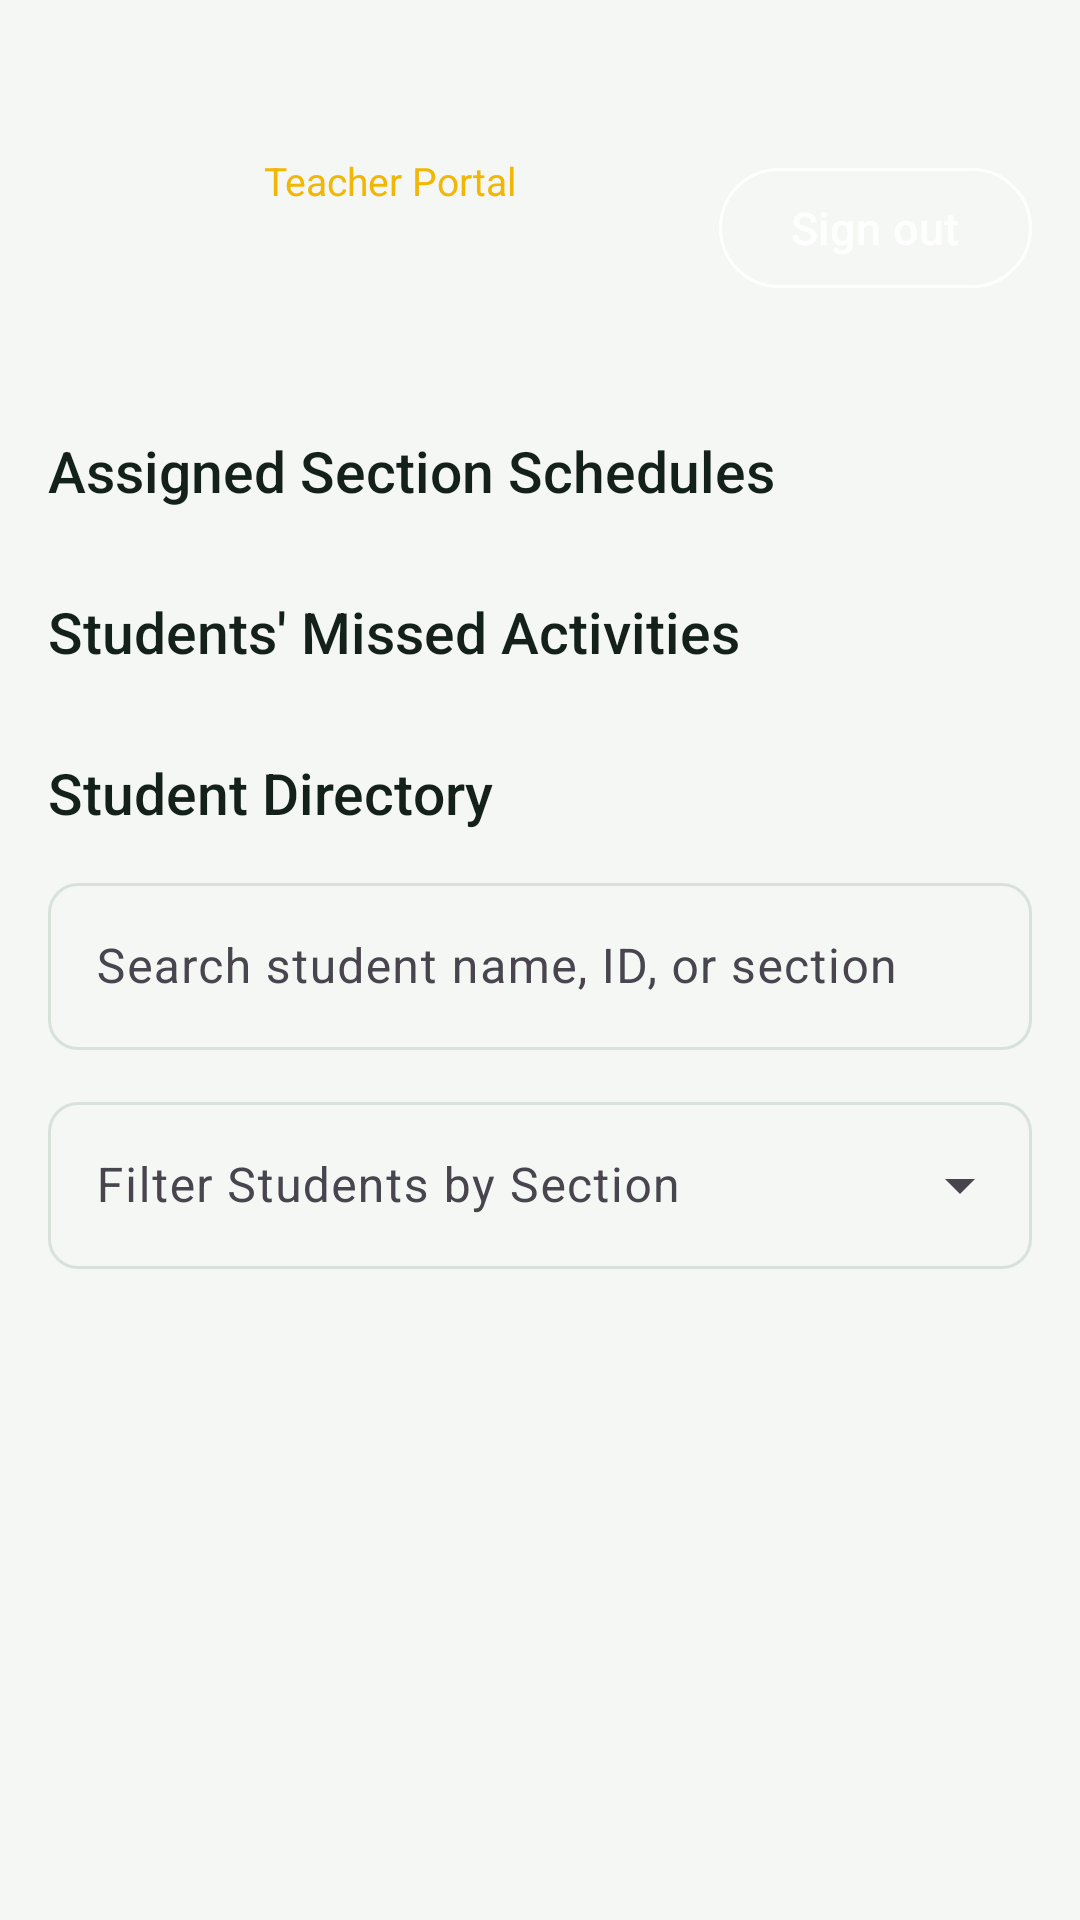

Layout XML and referenced resources for this Android screen:
<!-- AndroidManifest.xml: application theme Theme.BPC -->
<!-- res/layout/activity_teacher.xml -->
<?xml version="1.0" encoding="utf-8"?>
<LinearLayout xmlns:android="http://schemas.android.com/apk/res/android"
    xmlns:app="http://schemas.android.com/apk/res-auto"
    android:layout_width="match_parent"
    android:layout_height="match_parent"
    android:background="@color/surface"
    android:orientation="vertical">

    <LinearLayout
        android:layout_width="match_parent"
        android:layout_height="wrap_content"
        android:background="@drawable/bg_header"
        android:orientation="vertical"
        android:paddingStart="@dimen/gutter"
        android:paddingTop="48dp"
        android:paddingEnd="@dimen/gutter"
        android:paddingBottom="24dp">

        <LinearLayout
            android:layout_width="match_parent"
            android:layout_height="wrap_content"
            android:gravity="center_vertical"
            android:orientation="horizontal">

            <FrameLayout
                android:id="@+id/flTeacherAvatar"
                android:layout_width="56dp"
                android:layout_height="56dp"
                android:background="?attr/selectableItemBackgroundBorderless"
                android:clickable="true"
                android:focusable="true">

                <TextView
                    android:id="@+id/tvTeacherInitials"
                    android:layout_width="match_parent"
                    android:layout_height="match_parent"
                    android:background="@drawable/bg_avatar"
                    android:fontFamily="sans-serif-medium"
                    android:gravity="center"
                    android:textColor="@color/bpc_green_deep"
                    android:textSize="20sp" />

                <com.google.android.material.imageview.ShapeableImageView
                    android:id="@+id/ivTeacherProfile"
                    android:layout_width="match_parent"
                    android:layout_height="match_parent"
                    android:scaleType="centerCrop"
                    android:visibility="gone"
                    app:shapeAppearanceOverlay="@style/ShapeAppearance.Material3.Corner.Full" />
            </FrameLayout>

            <LinearLayout
                android:layout_width="0dp"
                android:layout_height="wrap_content"
                android:layout_marginStart="16dp"
                android:layout_weight="1"
                android:orientation="vertical">

                <TextView
                    android:layout_width="wrap_content"
                    android:layout_height="wrap_content"
                    android:text="Teacher Portal"
                    android:textColor="@color/bpc_gold"
                    android:textSize="13sp" />

                <TextView
                    android:id="@+id/tvTeacherName"
                    android:layout_width="wrap_content"
                    android:layout_height="wrap_content"
                    android:layout_marginTop="2dp"
                    android:fontFamily="sans-serif-medium"
                    android:textColor="@color/white"
                    android:textSize="22sp" />
            </LinearLayout>

            <com.google.android.material.button.MaterialButton
                android:id="@+id/btnSignOut"
                style="@style/Widget.Material3.Button.OutlinedButton"
                android:layout_width="wrap_content"
                android:layout_height="wrap_content"
                android:text="@string/action_sign_out"
                android:textColor="@color/white"
                app:strokeColor="@color/white" />
        </LinearLayout>
    </LinearLayout>

    <ScrollView
        android:layout_width="match_parent"
        android:layout_height="match_parent"
        android:fillViewport="true"
        android:padding="@dimen/gutter">

        <LinearLayout
            android:layout_width="match_parent"
            android:layout_height="wrap_content"
            android:orientation="vertical">

            <TextView
                style="@style/Text.Title"
                android:layout_width="wrap_content"
                android:layout_height="wrap_content"
                android:text="Assigned Section Schedules" />

            <androidx.recyclerview.widget.RecyclerView
                android:id="@+id/rvSectionSchedules"
                android:layout_width="match_parent"
                android:layout_height="wrap_content"
                android:layout_marginTop="@dimen/gutter_tight"
                android:nestedScrollingEnabled="false" />

            <TextView
                style="@style/Text.Title"
                android:layout_width="wrap_content"
                android:layout_height="wrap_content"
                android:layout_marginTop="@dimen/gutter"
                android:text="Students' Missed Activities" />

            <androidx.recyclerview.widget.RecyclerView
                android:id="@+id/rvStudentActivities"
                android:layout_width="match_parent"
                android:layout_height="wrap_content"
                android:layout_marginTop="@dimen/gutter_tight"
                android:nestedScrollingEnabled="false" />

            <TextView
                style="@style/Text.Title"
                android:layout_width="wrap_content"
                android:layout_height="wrap_content"
                android:layout_marginTop="@dimen/gutter"
                android:text="Student Directory" />

            <com.google.android.material.textfield.TextInputLayout
                android:id="@+id/tilSearch"
                style="@style/Widget.Material3.TextInputLayout.OutlinedBox"
                android:layout_width="match_parent"
                android:layout_height="wrap_content"
                android:layout_marginTop="@dimen/gutter_tight"
                android:hint="Search student name, ID, or section"
                app:startIconDrawable="@drawable/ic_search">

                <com.google.android.material.textfield.TextInputEditText
                    android:id="@+id/etSearch"
                    android:layout_width="match_parent"
                    android:layout_height="wrap_content"
                    android:inputType="text"
                    android:maxLines="1" />
            </com.google.android.material.textfield.TextInputLayout>

            <com.google.android.material.textfield.TextInputLayout
                style="@style/Widget.Material3.TextInputLayout.OutlinedBox.ExposedDropdownMenu"
                android:layout_width="match_parent"
                android:layout_height="wrap_content"
                android:layout_marginTop="@dimen/gutter_tight"
                android:hint="Filter Students by Section">

                <com.google.android.material.textfield.MaterialAutoCompleteTextView
                    android:id="@+id/acSectionFilter"
                    android:layout_width="match_parent"
                    android:layout_height="wrap_content"
                    android:inputType="text" />
            </com.google.android.material.textfield.TextInputLayout>

            <androidx.recyclerview.widget.RecyclerView
                android:id="@+id/rvStudents"
                android:layout_width="match_parent"
                android:layout_height="wrap_content"
                android:layout_marginTop="@dimen/gutter_tight"
                android:nestedScrollingEnabled="false" />
        </LinearLayout>
    </ScrollView>
</LinearLayout>
<!-- resources referenced by this layout -->
<resources>
  <color name="bpc_gold">#F2B705</color>
  <color name="bpc_green_deep">#073F23</color>
  <color name="surface">#F5F7F4</color>
  <color name="white">#FFFFFF</color>
  <dimen name="gutter">16dp</dimen>
  <dimen name="gutter_tight">12dp</dimen>
  <string name="action_sign_out">Sign out</string>
  <style name="Text.Title">
          <item name="android:textSize">@dimen/text_title</item>
          <item name="android:textColor">@color/ink</item>
          <item name="android:fontFamily">sans-serif-medium</item>
      </style>
  <style name="Theme.BPC" parent="Theme.Material3.Light.NoActionBar">
          <item name="colorPrimary">@color/bpc_green</item>
          <item name="colorOnPrimary">@color/white</item>
          <item name="colorPrimaryContainer">@color/bpc_green_tint</item>
          <item name="colorOnPrimaryContainer">@color/bpc_green_deep</item>
          <item name="colorSecondary">@color/bpc_gold_deep</item>
          <item name="colorOnSecondary">@color/ink</item>
          <item name="colorSurface">@color/white</item>
          <item name="colorOnSurface">@color/ink</item>
          <item name="android:colorBackground">@color/surface</item>
          <item name="colorOutline">@color/hairline</item>
          <item name="android:statusBarColor">@color/bpc_green_deep</item>
          <item name="android:navigationBarColor">@color/white</item>
          <item name="materialButtonStyle">@style/Widget.BPC.Button</item>
          <item name="textInputStyle">@style/Widget.BPC.TextField</item>
      </style>
  <dimen name="text_title">19sp</dimen>
  <color name="ink">#14201A</color>
  <color name="bpc_green">#0B5D33</color>
  <color name="bpc_green_tint">#E4EFE7</color>
  <color name="bpc_gold_deep">#C79302</color>
  <color name="hairline">#D8E2DA</color>
  <style name="Widget.BPC.Button" parent="Widget.Material3.Button">
          <item name="android:textAllCaps">false</item>
          <item name="android:textSize">15sp</item>
          <item name="android:minHeight">52dp</item>
          <item name="cornerRadius">10dp</item>
      </style>
  <style name="Widget.BPC.TextField" parent="Widget.Material3.TextInputLayout.OutlinedBox">
          <item name="boxCornerRadiusTopStart">10dp</item>
          <item name="boxCornerRadiusTopEnd">10dp</item>
          <item name="boxCornerRadiusBottomStart">10dp</item>
          <item name="boxCornerRadiusBottomEnd">10dp</item>
      </style>
</resources>
